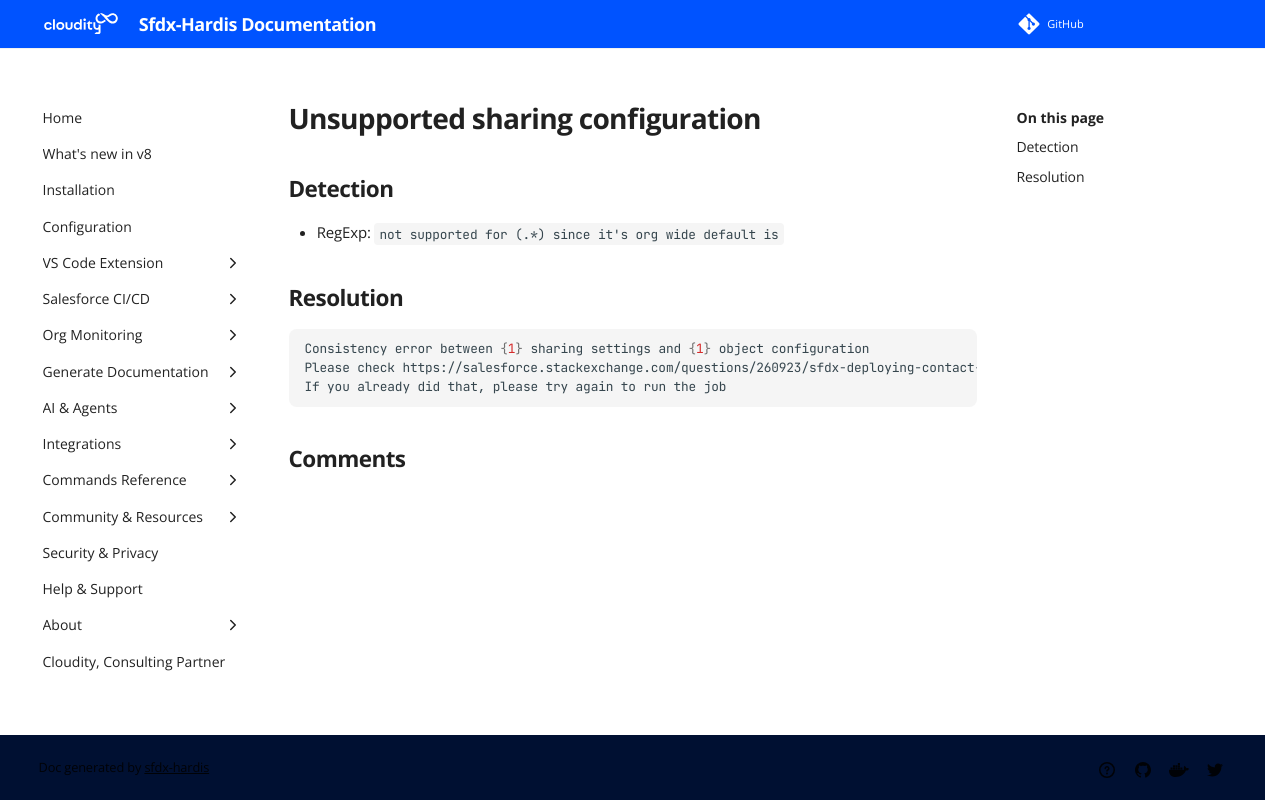

repository: hardisgroupcom/sfdx-hardis · page: sf-deployment-assistant/Unsupported-sharing-configuration/index.html · generator: mkdocs

---
title: "Unsupported sharing configuration (Deployment assistant)"
description: "How to solve Salesforce deployment error \"/not supported for (.*) since it's org wide default is\""
---
<!-- markdownlint-disable MD013 -->
# Unsupported sharing configuration

## Detection

- RegExp: `not supported for (.*) since it's org wide default is`

## Resolution

```shell
Consistency error between {1} sharing settings and {1} object configuration
Please check https://salesforce.stackexchange.com/questions/260923/sfdx-deploying-contact-sharing-rules-on-a-fresh-deployment
If you already did that, please try again to run the job
```
